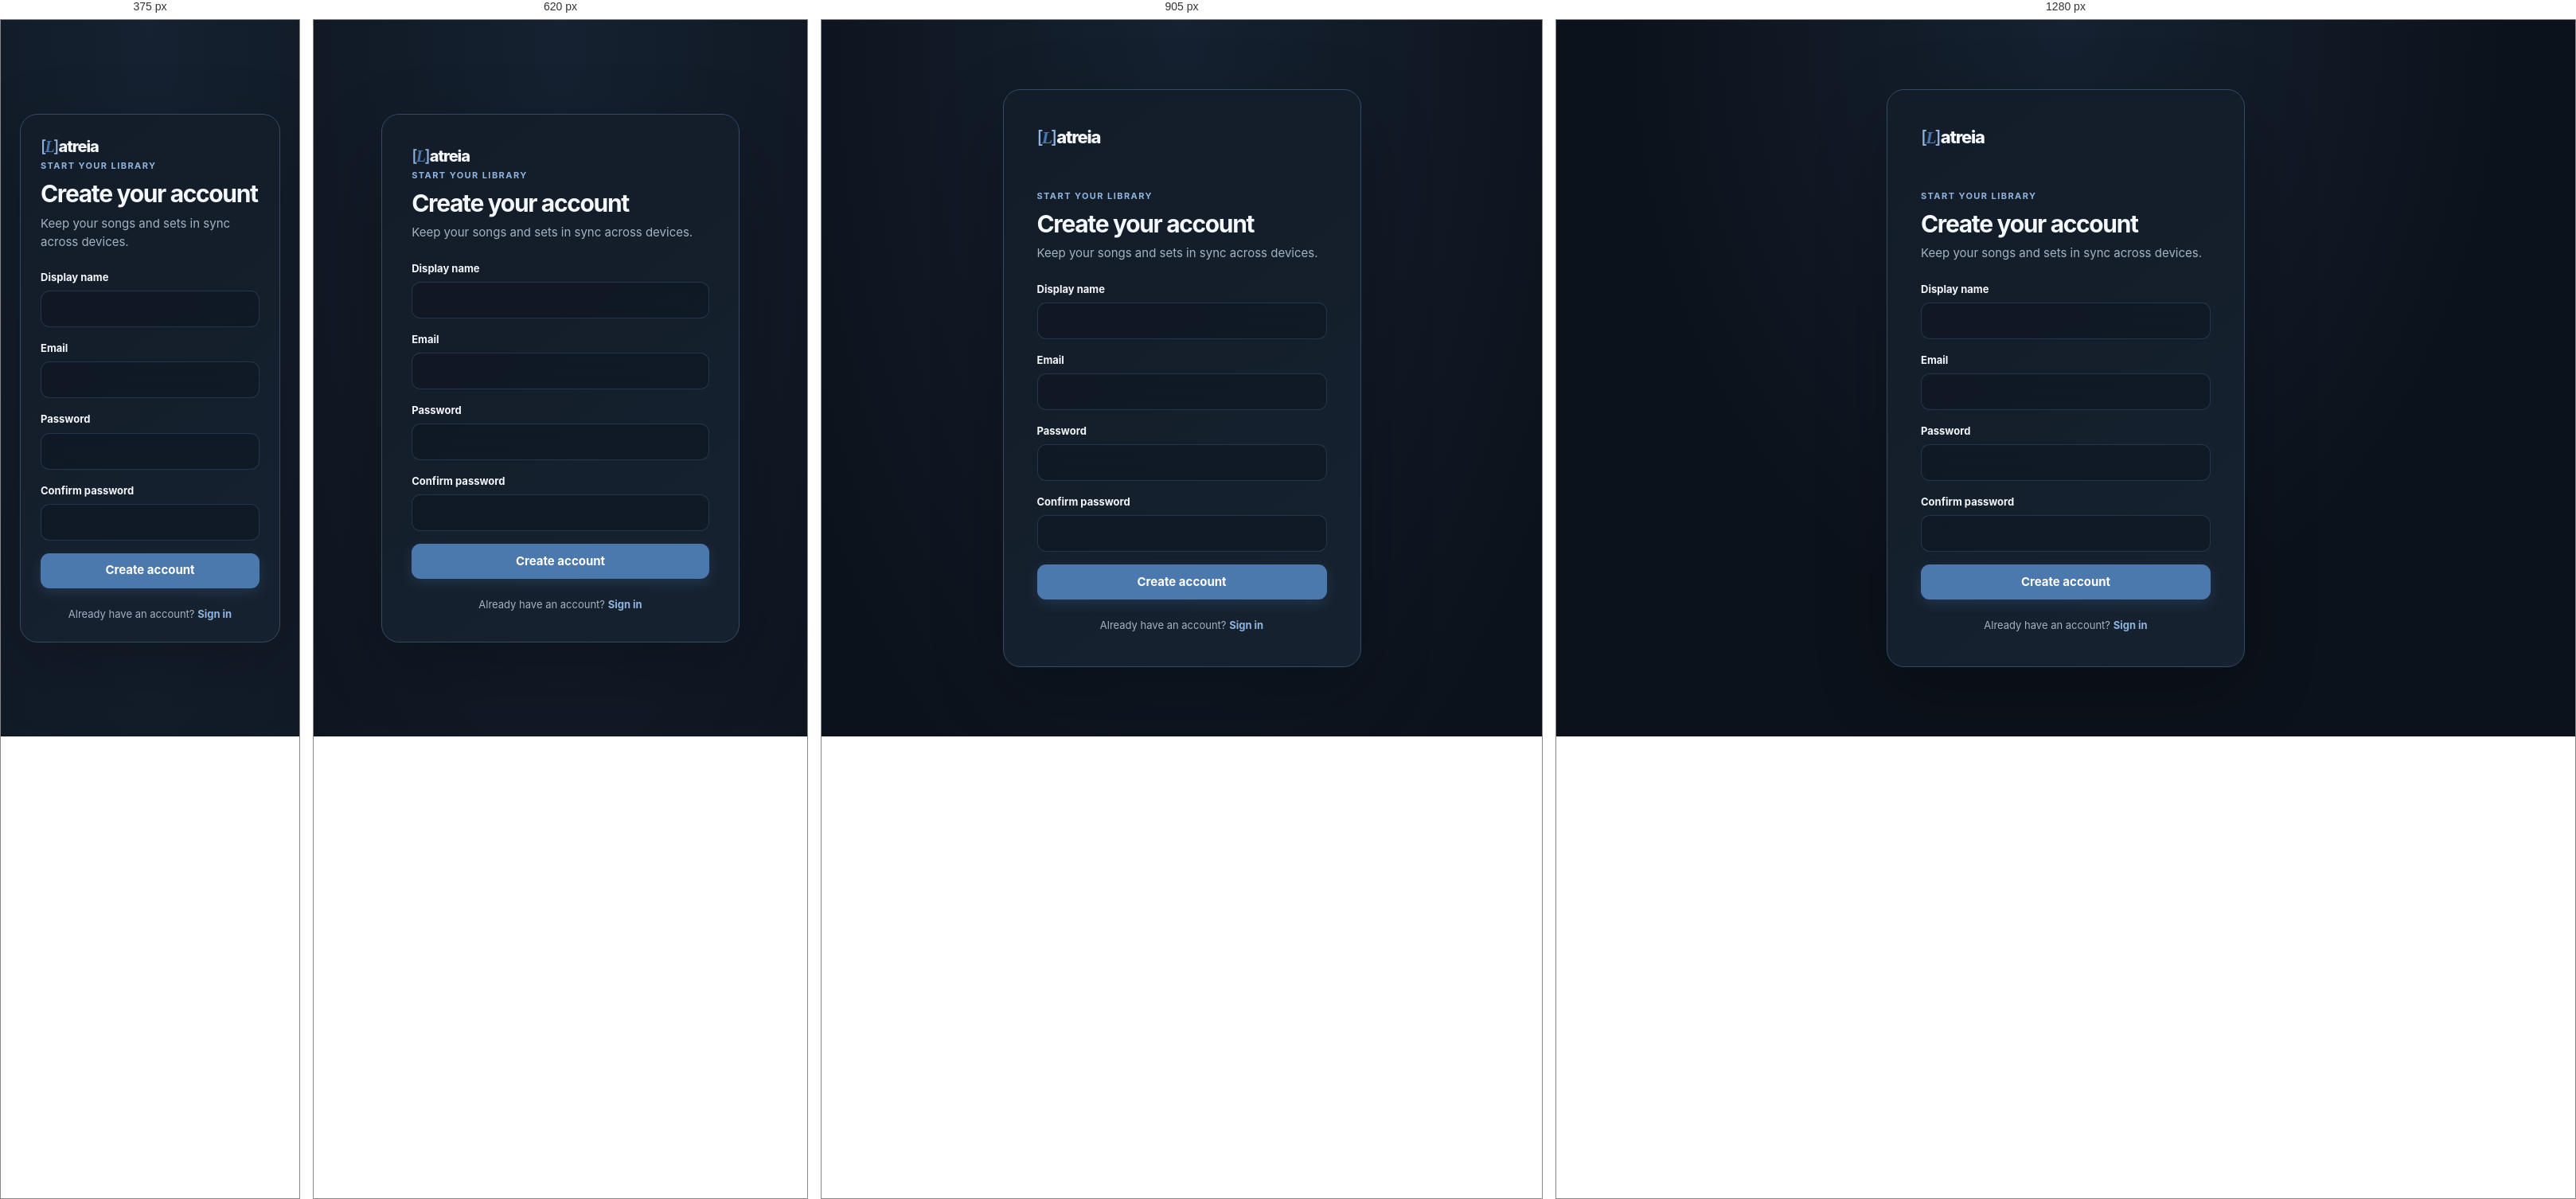
Rendered at 375 px, 620 px, 905 px and 1280 px, left to right.

<!-- file: register.html -->
<!doctype html>
<html lang="en">
<head><meta charset="utf-8"><meta name="viewport" content="width=device-width, initial-scale=1"><title>Create account · Latreia</title><link rel="stylesheet" href="css/style.css"></head>
<body class="auth-page" data-page="register">
  <main class="auth-card">
    <a class="brand brand-centered" href="index.html"><span class="brand-mark">[<span class="brand-initial">L</span>]</span><span>atreia</span></a>
    <p class="eyebrow">START YOUR LIBRARY</p><h1>Create your account</h1><p class="muted">Keep your songs and sets in sync across devices.</p>
    <div class="notice" id="pageMessage" role="status" hidden></div>
    <form id="registerForm" class="stack-form">
      <label>Display name<input name="displayName" type="text" maxlength="80" autocomplete="name" required></label>
      <label>Email<input name="email" type="email" autocomplete="email" required></label>
      <label>Password<input name="password" type="password" minlength="8" autocomplete="new-password" required></label>
      <label>Confirm password<input name="confirmPassword" type="password" minlength="8" autocomplete="new-password" required></label>
      <button class="button button-primary button-full" type="submit">Create account</button>
    </form>
    <p class="auth-switch">Already have an account? <a href="login.html">Sign in</a></p>
  </main>
  <script type="module" src="src/main.jsx"></script>
</body>
</html>


/* @media block from style.css */
@media (max-width: 1050px) {
    .sidebar { width: 218px; }
    .main-content { width: calc(100% - 218px); margin-left: 218px; padding-right: 28px; padding-left: 28px; }
    .song-grid, .set-grid { grid-template-columns: 1fr; }
}

/* @media block from style.css */
@media (max-width: 760px) {
    .sidebar { position: static; width: 100%; padding: 14px 17px 10px; border-right: 0; border-bottom: 1px solid var(--border); }
    .brand { margin: 0 0 12px 2px; }
    .navigation { display: flex; gap: 5px; overflow-x: auto; padding-bottom: 4px; scrollbar-width: none; }
    .navigation::-webkit-scrollbar { display: none; }
    .nav-link { flex: 0 0 auto; padding: 8px 11px; font-size: 13px; }
    .nav-link.active { box-shadow: inset 0 -2px var(--primary); }
    .sidebar-user { display: flex; gap: 9px; margin-top: 10px; padding: 9px 2px 0; }
    .avatar { width: 30px; height: 30px; }
    .user-name { max-width: 48vw; }
    .main-content { width: 100%; min-height: 0; margin-left: 0; padding: 28px 18px 48px; }
    .stats-grid { grid-template-columns: repeat(2, minmax(0, 1fr)); }
    .dashboard-hero { min-height: 0; }
    .page-header, .performance-header { align-items: flex-start; }
    .page-header { flex-direction: column; gap: 16px; margin-bottom: 25px; }
    .page-header .header-actions { max-width: 100%; }
    .editor-layout { grid-template-columns: 1fr; }
    .live-preview-panel { position: static; max-height: none; }
    .add-to-set { align-items: stretch; flex-direction: column; }
    .set-song-search { width: 100%; }
    .set-song-row { grid-template-columns: 36px minmax(0, 1fr); }
    .set-song-row .card-actions { grid-column: 2; }
    .key-panel { align-items: stretch; flex-wrap: wrap; }
    .key-panel > .button { margin-left: auto; }
    .song-section-links { flex-wrap: nowrap; overflow-x: auto; scrollbar-color: var(--border) transparent; scrollbar-width: thin; }
    .chart-line { overflow-x: hidden; overscroll-behavior-x: auto; }
    .chart-line-content { width: 100%; min-width: 0; }
    .quick-actions { grid-template-columns: 1fr; }
    .musician-form-grid, .musician-schedule { grid-template-columns: 1fr; }
    .musician-schedule-panel .section-heading { align-items: flex-start; }
}

/* @media block from style.css */
@media (max-width: 480px) {
    .stats-grid { grid-template-columns: 1fr; gap: 10px; }
    .dashboard-hero { min-height: 0; padding: 25px 20px; }
    .dashboard-hero h1 { font-size: clamp(30px, 8vw, 34px); }
    .dashboard-hero-copy > p:not(.eyebrow) { max-width: 300px; }
    .dashboard-hero-actions { margin-top: 19px; }
    .dashboard-hero-actions .button { flex: 1 1 auto; }
    .stat-card { padding: 16px; }
    .stat-number { font-size: 27px; }
    .toolbar { align-items: stretch; flex-direction: column; }
    .language-filter { width: 100%; }
    .url-import { align-items: stretch; flex-direction: column; }
    .performance-header { flex-direction: column; }
    .set-song-navigation { flex-wrap: wrap; }
    .set-song-position { order: 1; width: 100%; }
    .set-song-navigation-actions { margin-left: auto; }
    .set-song-bottom-navigation .button { width: 100%; }
    .main-content { padding: 22px 12px 36px; }
    .performance-page { max-width: 100%; }
    .key-panel { display: grid; grid-template-columns: minmax(0, 1fr) auto; gap: 12px; padding: 14px; }
    .transpose-control { grid-column: 1 / -1; grid-row: 2; justify-content: center; gap: 14px; margin: 0; }
    .key-panel > .button { grid-column: 2; grid-row: 1; margin: 0; }
    .transpose-button { width: 48px; height: 48px; }
    .chart-card { padding: 10px; }
    .chart-card .rendered-chart { padding: 10px; border-color: transparent; border-radius: 0; }
    .chart-card .chart-line { padding: 4px 0; font-size: clamp(12px, 3.5vw, 14px); }
    .set-song-row .card-actions { gap: 6px; }
    .button-small { padding: 7px 9px; }
    .dashboard-modal { padding: 18px; }
    .theme-toggle-floating { right: 14px; bottom: 14px; }
}

/* @media block from style.css */
@media (max-width: 760px) {
    .song-app-shell .main-content { padding: 28px 18px 48px; }
    .song-app-shell .sidebar { padding: 28px 18px 18px; }
    .song-app-shell .sidebar-user { display: grid; gap: 2px 10px; margin-top: auto; padding: 15px 6px 2px; }
}

/* @media block from style.css */
@media (max-width: 480px) {
    .song-app-shell .main-content { padding: 22px 12px 36px; }
    .song-section-navigation-heading { align-items: flex-start; }
    .song-section-navigation-actions { gap: 7px; }
}

/* @media block from style.css */
@media (max-width: 1050px) {
    .main-content { padding-top: 40px; }
}

/* @media block from style.css */
@media (max-width: 760px) {
    .sidebar {
        display: grid;
        grid-template-columns: minmax(0, 1fr) auto;
        align-items: center;
        gap: 10px 14px;
        padding: 12px 18px 10px;
        background: color-mix(in srgb, var(--sidebar-surface) 94%, transparent);
        backdrop-filter: blur(14px);
    }

    .brand {
        align-self: center;
        margin: 0;
        font-size: 20px;
    }

    .navigation {
        grid-column: 1 / -1;
        grid-row: 2;
        margin: 0 -2px;
    }

    .nav-link { padding: 8px 11px; }

    .sidebar-user {
        justify-self: end;
        gap: 7px;
        margin: 0;
        padding: 0;
        border: 0;
    }

    .avatar { width: 32px; height: 32px; }
    .user-name { max-width: 26vw; }
    .text-button { padding: 7px 8px; }

    .main-content {
        padding: 25px 20px 56px;
    }

    .dashboard-hero {
        min-height: 0;
        padding: 32px 28px;
    }

    .dashboard-hero::before {
        right: -52px;
        width: 190px;
        opacity: .62;
    }

    .dashboard-hero::after { display: none; }
    .dashboard-hero-copy { max-width: 100%; }
    .dashboard-hero h1 { max-width: 510px; }

    .dashboard-page .stats-grid { gap: 12px; margin-bottom: 34px; }
    .dashboard-page .stat-card { min-height: 150px; padding: 18px; }
    .dashboard-page .stat-number { font-size: 34px; }

    .auth-card { backdrop-filter: blur(12px); }
}

/* @media block from style.css */
@media (max-width: 480px) {
    .sidebar { padding: 10px 12px 9px; }
    .navigation { gap: 3px; }
    .nav-link { padding: 8px 9px; font-size: 12px; }
    .sidebar-user { gap: 5px; }
    .user-name { max-width: 22vw; font-size: 12px; }
    .text-button { font-size: 11px; }

    .main-content { padding: 21px 14px 44px; }
    .dashboard-hero {
        padding: 27px 21px;
        border-radius: 19px;
    }
    .dashboard-hero::before {
        top: auto;
        right: -76px;
        bottom: -74px;
        width: 190px;
        transform: none;
        opacity: .42;
    }
    .dashboard-hero h1 { max-width: 330px; }
    .dashboard-hero-copy > p:not(.eyebrow) { max-width: 310px; }
    .dashboard-hero-actions { position: relative; }

    .dashboard-page .stats-grid {
        grid-template-columns: repeat(2, minmax(0, 1fr));
        gap: 10px;
        margin-bottom: 30px;
    }

    .dashboard-page .stat-card {
        min-height: 142px;
        padding: 15px;
    }

    .dashboard-page .stat-card:last-child { grid-column: 1 / -1; }
    .dashboard-page .stat-icon { width: 36px; height: 36px; }
    .dashboard-page .stat-label { font-size: 12px; }
    .dashboard-page .stat-number { font-size: 31px; }
    .dashboard-page .most-played-title { font-size: 19px; }
    .dashboard-page .content-section { margin-top: 34px; }
    .song-card { padding: 16px; }
}

/* @media block from style.css */
@media (max-width: 760px) {
    .sidebar {
        border-bottom-color: color-mix(in srgb, var(--border) 70%, transparent);
        box-shadow: 0 12px 32px rgb(3 9 18 / 14%);
        backdrop-filter: blur(24px) saturate(135%);
    }

    .dashboard-hero { min-height: 292px; }
    .dashboard-hero-copy { max-width: 82%; }
    .dashboard-hero::before { right: -48px; }
    .dashboard-hero::after { right: 68px; width: 290px; }
}

/* @media block from style.css */
@media (max-width: 480px) {
    .dashboard-hero { min-height: 0; }
    .dashboard-hero-copy { max-width: 100%; }
    .dashboard-hero::before { right: -76px; opacity: .32; }
    .dashboard-hero::after { display: none; }
}